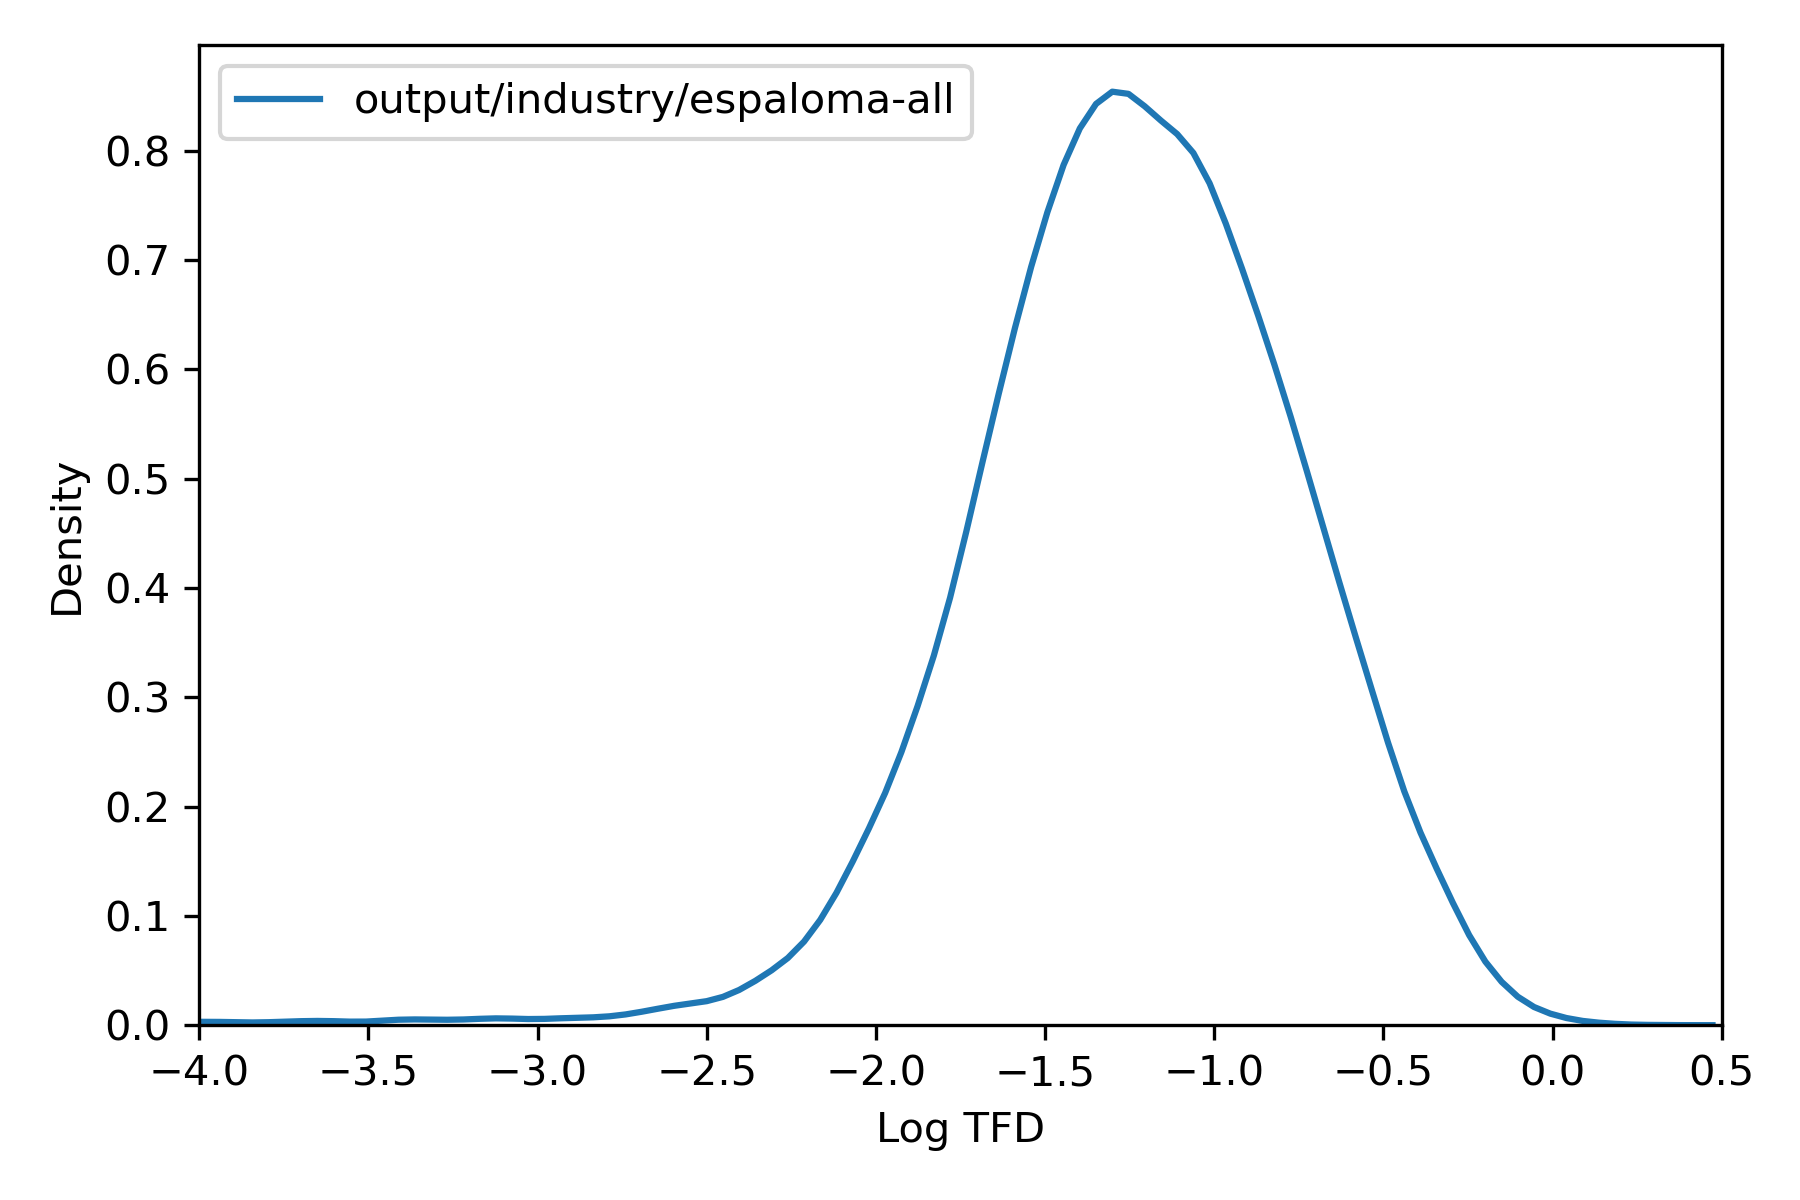

Data behind this chart, as committed beside it:
, tfd
36975451, 0.1271
36975452, 0.1489
36975453, 0.06237
36975454, 0.05092
36975455, 0.1514
36975456, 0.1325
36991787, 0.01312
36991788, 0.01932
36991789, 0.008349
36991790, 0.0585
36991791, 0.01925
36991792, 0.01107
36991793, 0.008197
36991794, 0.01101
36991795, 0.008395
36991796, 0.01305
36987706, 0.08016
36987707, 0.03066
36987708, 0.03085
36984387, 0.04092
36984388, 0.04097
36984389, 0.03412
36973916, 0.009157
36973917, 0.009095
36973918, 0.03232
36973919, 0.03225
37014846, 0.1061
37014847, 0.2325
37014848, 0.3254
37014849, 0.0137
37014850, 0.008338
37014851, 0.3286
37014852, 0.0576
37014853, 0.3459
36991461, 0.08165
36991462, 0.2724
36991463, 0.1216
36991464, 0.1305
36991465, 0.0539
36991466, 0.2722
36991467, 0.04836
36991468, 0.2643
36991469, 0.1211
36991470, 0.1277
36969580, 0.002705
36969581, 0.002703
37016997, 0.01045
37015999, 0.05689
37016000, 0.05734
36972482, 0.01564
36972483, 0.02231
36972484, 0.02234
36972485, 0.1247
36972486, 0.02227
36972487, 0.1248
36972488, 0.1247
36972489, 0.1647
36973802, 0.0007437
36973803, 0.0004118
37016100, 0.03077
... 72,033 more rows
